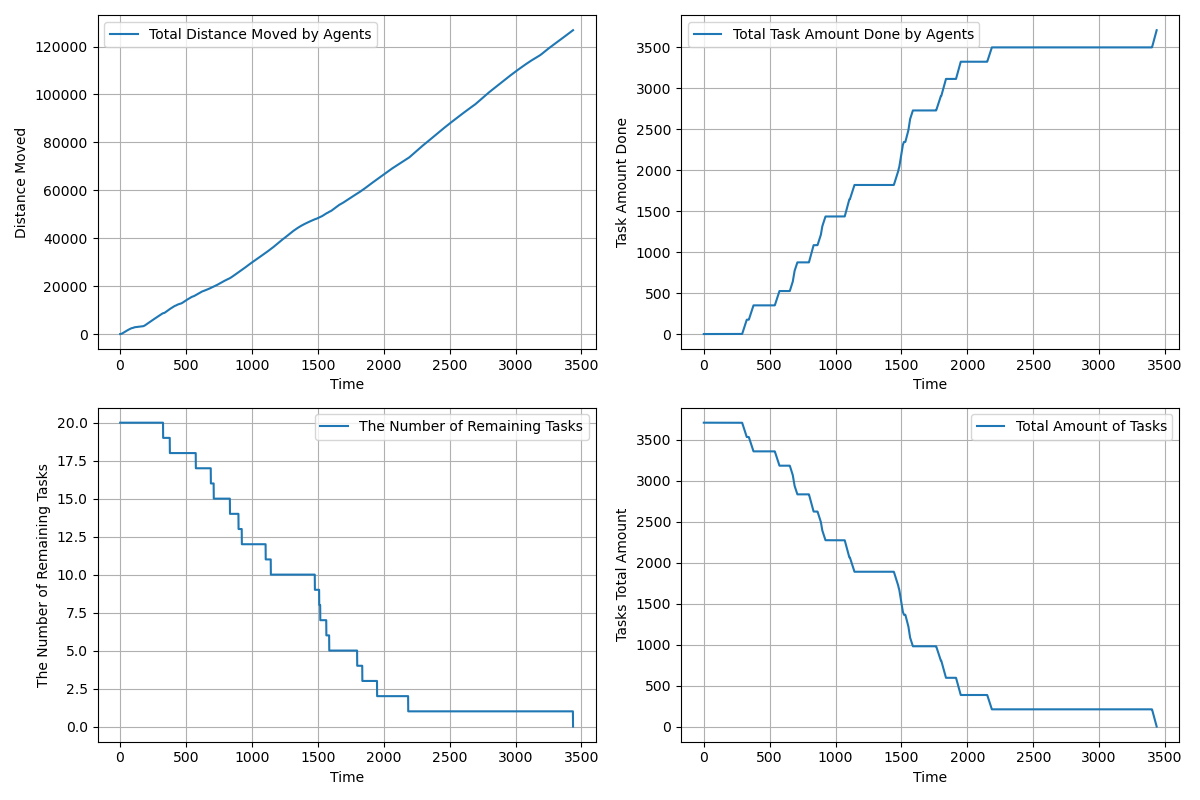

Source data for this figure (header and first rows):
time, agents_total_distance_moved, agents_total_task_amount_done, completed_tasks, remaining_tasks, tasks_total_amount_left
1.0, 2.5, 0.0, 0, 20, 3710
2.0, 4.359, 0.0, 0, 20, 3710
3.0, 8.056, 0.0, 0, 20, 3710
4.0, 13.6, 0.0, 0, 20, 3710
5.0, 20.99, 0.0, 0, 20, 3710
6.0, 30.23, 0.0, 0, 20, 3710
7.0, 41.32, 0.0, 0, 20, 3710
8.0, 54.25, 0.0, 0, 20, 3710
9.0, 69.04, 0.0, 0, 20, 3710
10.0, 85.68, 0.0, 0, 20, 3710
11.0, 104.2, 0.0, 0, 20, 3710
12.0, 124.5, 0.0, 0, 20, 3710
13.0, 146.7, 0.0, 0, 20, 3710
14.0, 170.7, 0.0, 0, 20, 3710
15.0, 196.6, 0.0, 0, 20, 3710
16.0, 224.3, 0.0, 0, 20, 3710
17.0, 253.1, 0.0, 0, 20, 3710
18.0, 283.7, 0.0, 0, 20, 3710
19.0, 316.1, 0.0, 0, 20, 3710
20.0, 349.3, 0.0, 0, 20, 3710
21.0, 384.3, 0.0, 0, 20, 3710
22.0, 419.3, 0.0, 0, 20, 3710
23.0, 454.3, 0.0, 0, 20, 3710
24.0, 489.3, 0.0, 0, 20, 3710
25.0, 524.3, 0.0, 0, 20, 3710
26.0, 559.3, 0.0, 0, 20, 3710
27.0, 594.3, 0.0, 0, 20, 3710
28.0, 629.3, 0.0, 0, 20, 3710
29.0, 664.3, 0.0, 0, 20, 3710
30.0, 699.3, 0.0, 0, 20, 3710
31.0, 734.3, 0.0, 0, 20, 3710
32.0, 769.2, 0.0, 0, 20, 3710
33.0, 804.1, 0.0, 0, 20, 3710
34.0, 839, 0.0, 0, 20, 3710
35.0, 873, 0.0, 0, 20, 3710
36.0, 907, 0.0, 0, 20, 3710
37.0, 941, 0.0, 0, 20, 3710
38.0, 975, 0.0, 0, 20, 3710
39.0, 1009, 0.0, 0, 20, 3710
40.0, 1043, 0.0, 0, 20, 3710
41.0, 1077, 0.0, 0, 20, 3710
42.0, 1111, 0.0, 0, 20, 3710
43.0, 1145, 0.0, 0, 20, 3710
44.0, 1179, 0.0, 0, 20, 3710
45.0, 1213, 0.0, 0, 20, 3710
46.0, 1246, 0.0, 0, 20, 3710
47.0, 1278, 0.0, 0, 20, 3710
48.0, 1310, 0.0, 0, 20, 3710
49.0, 1342, 0.0, 0, 20, 3710
50.0, 1374, 0.0, 0, 20, 3710
51.0, 1406, 0.0, 0, 20, 3710
52.0, 1438, 0.0, 0, 20, 3710
53.0, 1470, 0.0, 0, 20, 3710
54.0, 1501, 0.0, 0, 20, 3710
55.0, 1532, 0.0, 0, 20, 3710
56.0, 1563, 0.0, 0, 20, 3710
57.0, 1594, 0.0, 0, 20, 3710
58.0, 1625, 0.0, 0, 20, 3710
59.0, 1656, 0.0, 0, 20, 3710
60.0, 1687, 0.0, 0, 20, 3710
... 3,376 more rows
